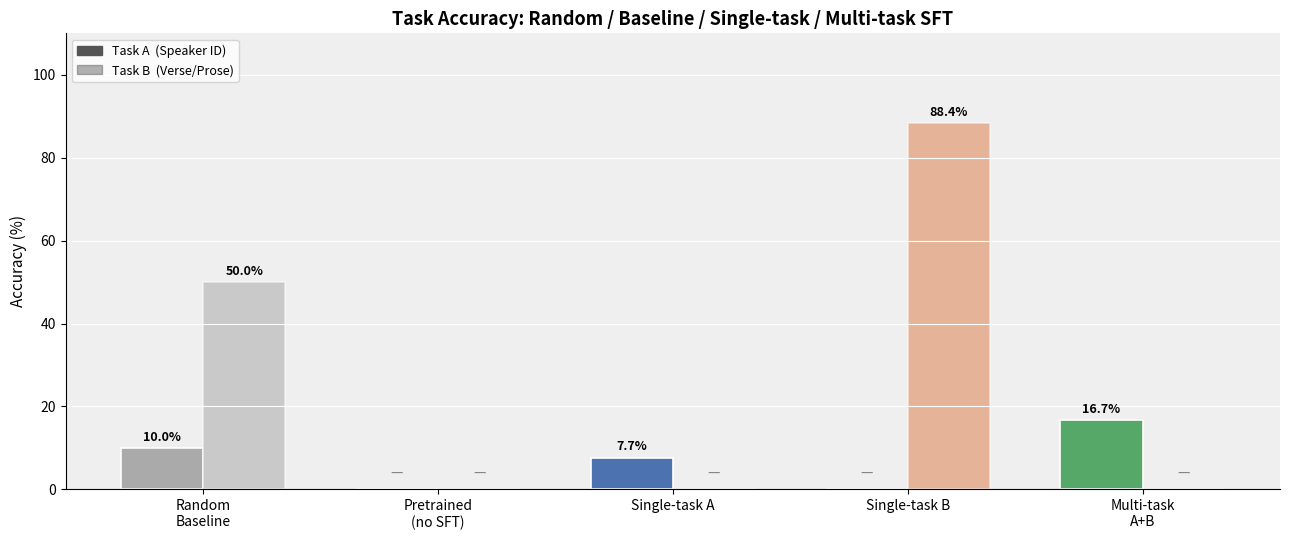
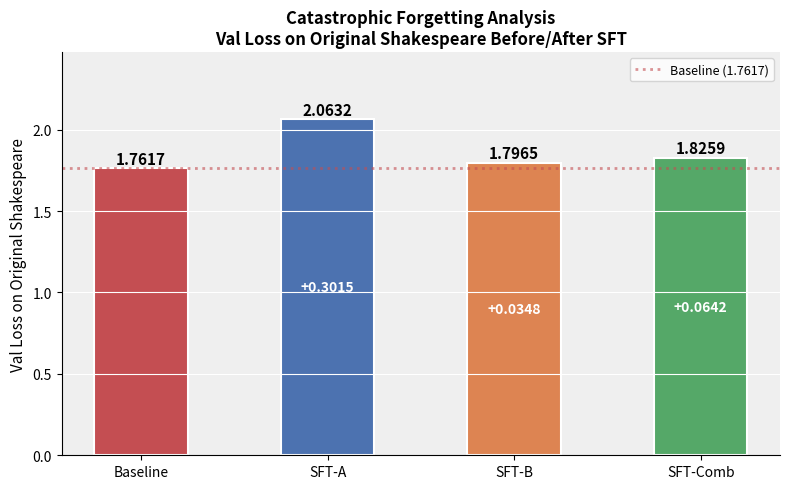

These charts were generated, in order, by the following Python code:
"""
Part 2 plots for SFT analysis report.

Directory layout:
  Training logs:
    training_logs/sft_A.log
    training_logs/sft_B.log
    training_logs/sft_combined.log
  Evaluation logs:
    evaluation_logs/baseline_for_task_A.log
    evaluation_logs/baseline_for_task_B.log
    evaluation_logs/sft_A_for_task_A.log
    evaluation_logs/sft_A_for_task_B.log
    evaluation_logs/sft_B_for_task_A.log
    evaluation_logs/sft_B_for_task_B.log
    evaluation_logs/sft_combined_for_task_A.log
    evaluation_logs/sft_combined_for_task_B.log

Produces 4 PNG files in ./plots/:
  1_training_curves.png        – all 3 runs on one figure
  2_accuracy_comparison.png    – grouped bar: single vs multi-task
  3_catastrophic_forgetting.png – val loss before/after SFT
  4_results_table.png          – full assignment table
"""

import re, os
import matplotlib
matplotlib.use('Agg')
import matplotlib.pyplot as plt
import matplotlib.ticker as ticker
import numpy as np

# ── PATHS (edit here if needed) ───────────────────────────────────────────────
TRAIN_LOGS = {
    'SFT-A':     'training_logs/sft_A.log',
    'SFT-B':     'training_logs/sft_B.log',
    'SFT-Comb':  'training_logs/sft_combined.log',
}
EVAL_LOGS = {
    ('Baseline',  'A'): 'evaluation_logs/baseline_for_task_A.log',
    ('Baseline',  'B'): 'evaluation_logs/baseline_for_task_B.log',
    ('SFT-A',     'A'): 'evaluation_logs/sft_A_for_task_A.log',
    ('SFT-A',     'B'): 'evaluation_logs/sft_A_for_task_B.log',
    ('SFT-B',     'A'): 'evaluation_logs/sft_B_for_task_A.log',
    ('SFT-B',     'B'): 'evaluation_logs/sft_B_for_task_B.log',
    ('SFT-Comb',  'A'): 'evaluation_logs/sft_combined_for_task_A.log',
    ('SFT-Comb',  'B'): 'evaluation_logs/sft_combined_for_task_B.log',
}
# Hardcoded values we already know (used when log file is missing/unrun)
KNOWN_ACC = {
    ('SFT-A',    'A'): 7.69,
    ('SFT-B',    'B'): 88.40,
    ('SFT-Comb', 'A'): 16.67,
}
# Val loss on original Shakespeare (from catastrophic forgetting analysis)
VAL_LOSS = {
    'Baseline': 1.7617,
    'SFT-A':    2.0632,
    'SFT-B':    1.7965,
    'SFT-Comb': 1.8259,
}
OUT = 'plots'

# ── palette ───────────────────────────────────────────────────────────────────
PAL = {
    'SFT-A':    '#4C72B0',
    'SFT-B':    '#DD8452',
    'SFT-Comb': '#55A868',
    'Baseline': '#C44E52',
}
GRID = '#efefef'

# ── helpers ───────────────────────────────────────────────────────────────────
def parse_train_log(path):
    steps, tr, vl = [], [], []
    pat = re.compile(r'step\s+(\d+):\s+train loss\s+([\d.]+),\s+val loss\s+([\d.]+)')
    try:
        with open(path) as f:
            for line in f:
                m = pat.search(line)
                if m:
                    steps.append(int(m.group(1)))
                    tr.append(float(m.group(2)))
                    vl.append(float(m.group(3)))
        print(f"  Loaded {len(steps)} steps from {path}")
    except FileNotFoundError:
        print(f"  [warn] not found: {path}")
    return steps, tr, vl

def parse_acc(path):
    pat = re.compile(r'Accuracy:\s+([\d.]+)%')
    try:
        with open(path) as f:
            for line in f:
                m = pat.search(line)
                if m:
                    return float(m.group(1))
    except FileNotFoundError:
        pass
    return None

def smooth(values, w=15):
    if len(values) < w:
        return values
    kernel = np.ones(w) / w
    return np.convolve(values, kernel, mode='valid')

os.makedirs(OUT, exist_ok=True)

# ── load all training logs ────────────────────────────────────────────────────
print("Loading training logs...")
train_data = {name: parse_train_log(path) for name, path in TRAIN_LOGS.items()}

# ── load all eval accuracies ──────────────────────────────────────────────────
print("Loading evaluation logs...")
acc = {}
for key, path in EVAL_LOGS.items():
    v = parse_acc(path)
    acc[key] = v if v is not None else KNOWN_ACC.get(key)
    if acc[key] is not None:
        print(f"  {key[0]:12s} Task {key[1]}: {acc[key]:.2f}%")
    else:
        print(f"  {key[0]:12s} Task {key[1]}: — (not yet evaluated)")

# ═══════════════════════════════════════════════════════════════════════════════
# PLOT 1 — Training curves (all 3 on one figure, train + val)
# ═══════════════════════════════════════════════════════════════════════════════
fig, axes = plt.subplots(1, 3, figsize=(15, 4.5), sharey=True)
fig.suptitle('Fine-tuning Loss Curves', fontsize=14, fontweight='bold', y=1.02)

for ax, (name, (steps, tr, vl)) in zip(axes, train_data.items()):
    col = PAL[name]
    if steps:
        w = 15
        ax.plot(steps, tr, color=col, alpha=0.2, lw=1.0)
        ax.plot(steps, vl, color=col, alpha=0.2, lw=1.0, ls='--')
        ax.plot(steps[w-1:], smooth(tr, w), color=col, lw=2.2, label='Train (smoothed)')
        ax.plot(steps[w-1:], smooth(vl, w), color=col, lw=2.2, ls='--', label='Val (smoothed)')
        best_val = min(vl)
        ax.axhline(best_val, color=col, alpha=0.4, lw=1.0, ls=':')
        ax.text(steps[-1], best_val + 0.02, f'best={best_val:.3f}',
                ha='right', va='bottom', fontsize=8, color=col)
    else:
        ax.text(0.5, 0.5, 'Log not found', ha='center', va='center',
                transform=ax.transAxes, color='grey')

    ax.set_title(name, fontsize=12, fontweight='bold', color=col)
    ax.set_xlabel('Training Step', fontsize=10)
    ax.set_ylabel('Loss', fontsize=10)
    ax.set_facecolor(GRID)
    ax.grid(True, color='white', lw=0.8)
    ax.spines[['top','right']].set_visible(False)
    ax.legend(fontsize=8, loc='upper right')

plt.tight_layout()
p1 = f'{OUT}/1_training_curves.png'
plt.savefig(p1, dpi=150, bbox_inches='tight')
plt.close()
print(f'\nSaved {p1}')

# ═══════════════════════════════════════════════════════════════════════════════
# PLOT 2 — Accuracy comparison: Random | Baseline | SFT-A | SFT-B | Multi-task
# ═══════════════════════════════════════════════════════════════════════════════
setups = ['Random\nBaseline', 'Pretrained\n(no SFT)', 'Single-task A', 'Single-task B', 'Multi-task\nA+B']
task_a = [10.0,
          acc.get(('Baseline','A')),
          acc.get(('SFT-A','A')),
          acc.get(('SFT-B','A')),
          acc.get(('SFT-Comb','A'))]
task_b = [50.0,
          acc.get(('Baseline','B')),
          acc.get(('SFT-A','B')),
          acc.get(('SFT-B','B')),
          acc.get(('SFT-Comb','B'))]

# Colours per group
group_colors = ['#aaaaaa', PAL['Baseline'], PAL['SFT-A'], PAL['SFT-B'], PAL['SFT-Comb']]

plot_a = [v if v is not None else 0 for v in task_a]
plot_b = [v if v is not None else 0 for v in task_b]

x = np.arange(len(setups))
w = 0.35

fig, ax = plt.subplots(figsize=(13, 5.5))
b1 = ax.bar(x - w/2, plot_a, w, label='Task A  (Speaker ID)',
            color=[c for c in group_colors],
            edgecolor='white', linewidth=1.2, alpha=1.0)
b2 = ax.bar(x + w/2, plot_b, w, label='Task B  (Verse/Prose)',
            color=[c for c in group_colors],
            edgecolor='white', linewidth=1.2, alpha=0.55)

# Value labels
for bars, vals in [(b1, plot_a), (b2, plot_b)]:
    for bar, val, orig in zip(bars, vals, task_a if bars is b1 else task_b):
        if orig is not None:
            ax.text(bar.get_x() + bar.get_width()/2, bar.get_height() + 1.0,
                    f'{val:.1f}%', ha='center', va='bottom', fontsize=9, fontweight='bold')
        else:
            ax.text(bar.get_x() + bar.get_width()/2, 2,
                    '—', ha='center', va='bottom', fontsize=10, color='grey')

# Legend: solid = Task A, faded = Task B
import matplotlib.patches as mpatches
leg_a = mpatches.Patch(color='#555555', label='Task A  (Speaker ID)')
leg_b = mpatches.Patch(color='#555555', alpha=0.45, label='Task B  (Verse/Prose)')
ax.legend(handles=[leg_a, leg_b], fontsize=9, loc='upper left')

ax.set_xticks(x)
ax.set_xticklabels(setups, fontsize=10)
ax.set_ylabel('Accuracy (%)', fontsize=11)
ax.set_ylim(0, 110)
ax.set_title('Task Accuracy: Random / Baseline / Single-task / Multi-task SFT',
             fontsize=13, fontweight='bold')
ax.set_facecolor(GRID)
ax.grid(axis='y', color='white', lw=0.8)
ax.spines[['top','right']].set_visible(False)

plt.tight_layout()
p2 = f'{OUT}/2_accuracy_comparison.png'
plt.savefig(p2, dpi=150, bbox_inches='tight')
plt.close()
print(f'Saved {p2}')

# ═══════════════════════════════════════════════════════════════════════════════
# PLOT 3 — Catastrophic forgetting
# ═══════════════════════════════════════════════════════════════════════════════
models  = list(VAL_LOSS.keys())
losses  = list(VAL_LOSS.values())
colors  = [PAL.get(m, '#888888') for m in models]
base    = VAL_LOSS['Baseline']

fig, ax = plt.subplots(figsize=(8, 5))
bars = ax.bar(models, losses, color=colors, width=0.5,
              edgecolor='white', linewidth=1.5)

for bar, v, m in zip(bars, losses, models):
    ax.text(bar.get_x() + bar.get_width()/2, v + 0.01,
            f'{v:.4f}', ha='center', va='bottom', fontsize=11, fontweight='bold')
    if m != 'Baseline':
        delta = v - base
        sign  = '+' if delta >= 0 else ''
        col   = '#e74c3c' if delta > 0.1 else '#27ae60'
        ax.text(bar.get_x() + bar.get_width()/2, v / 2,
                f'{sign}{delta:.4f}', ha='center', va='center',
                fontsize=10, color='white', fontweight='bold')

ax.axhline(base, color=PAL['Baseline'], ls=':', lw=2, alpha=0.6,
           label=f'Baseline ({base:.4f})')
ax.set_ylabel('Val Loss on Original Shakespeare', fontsize=11)
ax.set_title('Catastrophic Forgetting Analysis\n'
             'Val Loss on Original Shakespeare Before/After SFT',
             fontsize=12, fontweight='bold')
ax.set_facecolor(GRID)
ax.grid(axis='y', color='white', lw=0.8)
ax.spines[['top','right']].set_visible(False)
ax.legend(fontsize=9)
ax.set_ylim(0, max(losses) * 1.2)

plt.tight_layout()
p3 = f'{OUT}/3_catastrophic_forgetting.png'
plt.savefig(p3, dpi=150, bbox_inches='tight')
plt.close()
print(f'Saved {p3}')

# ═══════════════════════════════════════════════════════════════════════════════
# PLOT 4 — Results table (as required by assignment)
# ═══════════════════════════════════════════════════════════════════════════════
def fmt(v):
    return f'{v:.1f}%' if v is not None else '—'

rows = [
    ('Random baseline',    fmt(10.0),                   fmt(50.0),                   '—'),
    ('Pretrained (no SFT)',fmt(acc.get(('Baseline','A'))),fmt(acc.get(('Baseline','B'))),f"{VAL_LOSS['Baseline']:.4f}"),
    ('Single-task A',      fmt(acc.get(('SFT-A','A'))), fmt(acc.get(('SFT-A','B'))), f"{VAL_LOSS['SFT-A']:.4f}"),
    ('Single-task B',      fmt(acc.get(('SFT-B','A'))), fmt(acc.get(('SFT-B','B'))), f"{VAL_LOSS['SFT-B']:.4f}"),
    ('Multi-task A+B',     fmt(acc.get(('SFT-Comb','A'))),fmt(acc.get(('SFT-Comb','B'))),f"{VAL_LOSS['SFT-Comb']:.4f}"),
]
col_labels = ['Setup', 'Task A Acc.', 'Task B Acc.', 'Shakespeare Val Loss']

fig, ax = plt.subplots(figsize=(11, 3.5))
ax.axis('off')
tbl = ax.table(cellText=rows, colLabels=col_labels, cellLoc='center', loc='center')
tbl.auto_set_font_size(False)
tbl.set_fontsize(11)
tbl.scale(1, 2.2)

for j in range(len(col_labels)):
    tbl[(0, j)].set_facecolor('#2d3e50')
    tbl[(0, j)].set_text_props(color='white', fontweight='bold')

alt = ['#f0f4f8', '#ffffff']
for i in range(1, len(rows)+1):
    for j in range(len(col_labels)):
        tbl[(i, j)].set_facecolor(alt[i % 2])
        if i == 1:  # random baseline row — grey italic
            tbl[(i, j)].set_text_props(color='grey', style='italic')

ax.set_title('Results Table', fontsize=13, fontweight='bold', pad=16)
plt.tight_layout()
p4 = f'{OUT}/4_results_table.png'
plt.savefig(p4, dpi=150, bbox_inches='tight')
plt.close()
print(f'Saved {p4}')

print(f'\nAll done. Plots saved to ./{OUT}/')
